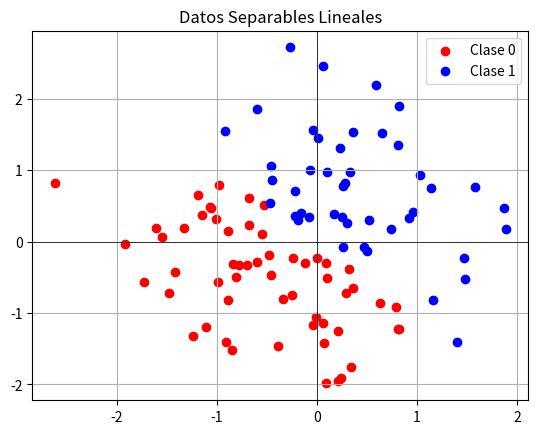

Python code for this plot:
import numpy as np
import matplotlib.pyplot as plt
# Importamos las bibliotecas necesarias para cálculos numéricos y visualización.

# Generación de datos separables lineales
np.random.seed(42)
# Fijamos una semilla para reproducibilidad de los datos generados.

X = np.random.randn(100, 2)  # 100 puntos en 2D
# Generamos 100 puntos aleatorios en un espacio bidimensional siguiendo una distribución normal.

y = (X[:, 0] + X[:, 1] > 0).astype(int)
# Asignamos una clase a cada punto:
# - Clase 0 si la suma de las coordenadas (x0 + x1) es menor o igual a 0.
# - Clase 1 si la suma de las coordenadas (x0 + x1) es mayor a 0.

# Graficar los puntos
plt.scatter(X[y==0][:, 0], X[y==0][:, 1], color='red', label='Clase 0')
# Graficamos los puntos de la clase 0 en color rojo.

plt.scatter(X[y==1][:, 0], X[y==1][:, 1], color='blue', label='Clase 1')
# Graficamos los puntos de la clase 1 en color azul.

plt.axhline(0, color='black', linewidth=0.5)
# Dibujamos una línea horizontal en y=0 para referencia.

plt.axvline(0, color='black', linewidth=0.5)
# Dibujamos una línea vertical en x=0 para referencia.

plt.title('Datos Separables Lineales')
# Añadimos un título a la gráfica.

plt.legend()
# Añadimos una leyenda para identificar las clases.

plt.grid(True)
# Añadimos una cuadrícula para facilitar la visualización.

plt.show()
# Mostramos la gráfica.